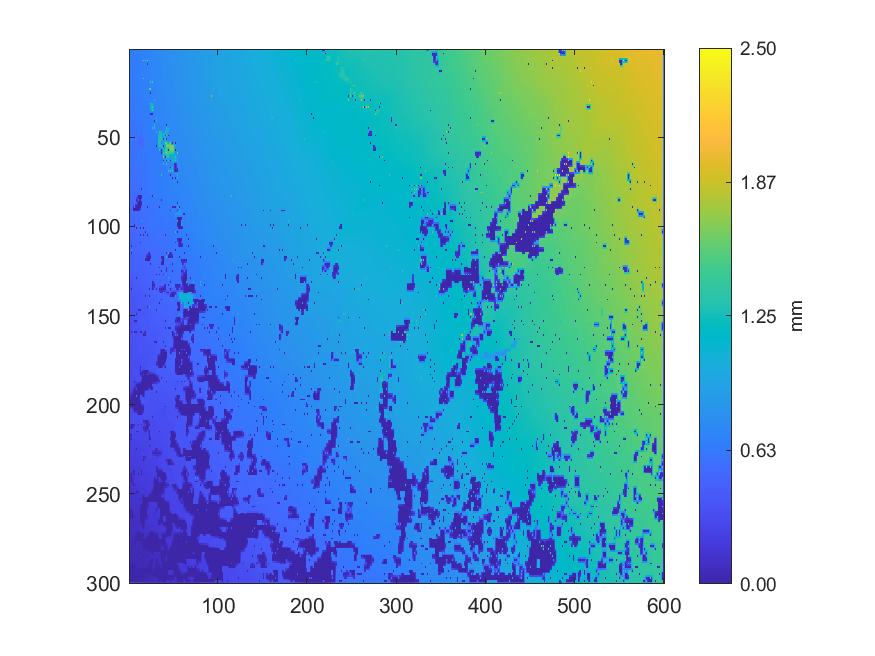

Values plotted in this chart, from the file beside it:
0.651620439601999, 0.652275495453348, 0.653545543532436, 0.654549553454448, 0.657000806330047, 0.656453179004602, 0.657866735173396, 0.657514342824576, 0.664827788900337, 0.664195450636243, 0.665335920526548, 0.665575268833285, 0.669402327557088, 0.66757909745085, 0.680736670807375, 0.681248406300599, 0.682386067062039, 0.683118579035794, 0.685876672592936, 0.689521473625163, 0.695634654365062, 0.696588235317916, 0.696209277296991, 0.697671900280371
0.6516, 0.6516, 0.6524, 0.6531, 0.6541, 0.6545, 0.6555, 0.6574, 0.6609, 0.6624, 0.6639, 0.6649, 0.6663, 0.6662, 0.6807, 0.6805, 0.6804, 0.6812, 0.6897, 0.6933, 0.6966, 0.698, 0.6986, 0.6992
0.63, 0.6502, 0.6512, 0.6512, 0.6517, 0.6521, 0.6523, 0.6559, 0.6588, 0.6607, 0.6628, 0.6636, 0.665, 0.665, 1.071, 0.6792, 0.6775, 0.68, 0.7003, 0.6975, 0.6994, 0.7002, 0.701, 0.7015
0.6462, 0.6476, 0.6482, 0.6487, 0.649, 0.6499, 0.6509, 0.6547, 0.6573, 0.6588, 0.6602, 0.6615, 0.6628, 0.664, 0.667, 0.67, 0.6738, 0.6805, 0.6835, 0.697, 0.6974, 0.7026, 0.7041, 0.7048
0.6447, 0.6458, 0.6452, 0.6464, 0.6456, 0.6475, 0.6465, 0.6549, 0.6565, 0.6573, 0.6574, 0.6595, 0.6607, 0.6613, 0.6598, 0.6692, 0.668, 0.6799, 0.6773, 0.696, 0.6901, 0.7041, 0.7083, 0.7091
0.6451, 0.6453, 0.6455, 0.6458, 0.646, 0.6478, 0.6497, 0.6531, 0.6551, 0.6559, 0.6566, 0.658, 0.6593, 0.6604, 0.6608, 0.6692, 0.671, 0.6845, 0.6862, 0.7002, 0.7026, 0.7062, 0.7081, 0.71
0.645, 0.6451, 0.6453, 0.6455, 0.6444, 0.6482, 0.6508, 0.653, 0.6543, 0.655, 0.6544, 0.6568, 0.6579, 0.6605, 0.6621, 0.6687, 1.586, 0.7721, 1.523, 0.7815, 1.582, 0.7071, 0.7083, 0.7097
0.6443, 0.6443, 0.6448, 0.6457, 0.6476, 0.6493, 0.6515, 0.6528, 0.6541, 0.6545, 0.655, 0.6564, 0.6581, 0.6615, 0.665, 0.6676, 0.6742, 0.6771, 0.6785, 0.6828, 0.6906, 0.7069, 0.7078, 0.7088
0.6433, 0.6432, 0.6435, 0.645, 0.6506, 0.6506, 0.6522, 0.6532, 0.6537, 0.6545, 0.6538, 0.6562, 0.6562, 0.6625, 0.6686, 0.6688, 0.6705, 0.6705, 0.6712, 0.6707, 0.004237, 0.7052, 0.7071, 0.7069
0.6425, 0.6415, 0.6429, 0.6441, 0.6469, 0.6497, 0.652, 0.653, 0.6544, 0.6548, 0.6556, 0.6576, 0.6601, 0.6634, 0.6669, 0.6681, 0.6693, 0.6696, 0.6699, 0.6705, 0.6895, 0.7027, 0.7028, 0.704
0.6359, 0.6376, 0.6362, 0.6423, 0.6429, 0.65, 0.6521, 0.6534, 0.6546, 0.6554, 0.6553, 0.6591, 0.6625, 0.6645, 0.6667, 0.6678, 0.6683, 0.669, 0.6683, 0.6715, 0.6979, 0.6994, 0.6994, 0.6998
0.6356, 0.6365, 0.6373, 0.6419, 0.6447, 0.648, 0.6507, 0.6526, 0.6549, 0.6558, 0.6574, 0.6598, 0.6629, 0.6644, 0.6663, 0.6676, 0.6689, 0.6694, 0.669, 0.6733, 0.697, 0.6977, 0.698, 0.6981
0.6341, 0.6358, 0.6343, 0.6436, 0.6452, 0.6476, 0.649, 0.6523, 0.6552, 0.6564, 0.6574, 0.6606, 0.6641, 0.6645, 0.6657, 0.6678, 0.6698, 0.6708, 0.6694, 0.6758, 0.6954, 0.696, 0.6972, 0.6973
0.6367, 0.638, 0.6405, 0.6432, 0.6454, 0.6469, 0.6486, 0.6508, 0.6534, 0.6561, 0.6585, 0.6602, 0.6622, 0.663, 0.6643, 0.6676, 0.6721, 0.6746, 0.6777, 0.6789, 0.6924, 0.694, 0.6958, 0.6975
0.638, 0.6395, 0.642, 0.6437, 0.6456, 0.6466, 0.6465, 0.6497, 0.6506, 0.6568, 0.6597, 0.6601, 0.6609, 0.6614, 0.6607, 0.6666, 0.6764, 0.6778, 0.6806, 0.682, 0.6878, 0.6914, 0.6951, 0.6975
0.6386, 0.6399, 0.6419, 0.6435, 0.6454, 0.6465, 0.6479, 0.65, 0.6527, 0.6557, 0.6582, 0.6594, 0.6601, 0.6607, 0.6606, 0.666, 0.6779, 0.6793, 0.6808, 0.6828, 0.686, 0.6891, 0.6916, 0.6978
0.6379, 0.6399, 0.6417, 0.6436, 0.6455, 0.6465, 0.6478, 0.6503, 0.6539, 0.6556, 0.658, 0.6591, 0.6597, 0.6607, 0.6606, 0.6658, 1.521, 0.6801, 0.6804, 0.682, 0.6844, 0.6867, 0.6882, 0.6978
0.6387, 0.64, 0.6417, 0.6431, 0.6445, 0.6458, 0.6474, 0.6493, 0.6516, 0.6551, 0.6584, 0.6598, 0.6606, 0.6622, 0.6635, 0.666, 0.6681, 0.6717, 0.6775, 0.6805, 0.6829, 0.6851, 0.6868, 0.6979
0.6382, 0.6395, 0.6417, 0.6425, 0.6437, 0.645, 0.6467, 0.6479, 0.6482, 0.6545, 0.6612, 0.6604, 0.6617, 0.6631, 0.6663, 0.6661, 0.6672, 0.6676, 0.6662, 0.6797, 0.6817, 0.6839, 0.6872, 0.6977
0.6382, 0.6379, 0.6405, 0.6415, 0.6425, 0.6438, 0.6452, 0.648, 0.6503, 0.654, 0.6576, 0.66, 0.6617, 0.6637, 0.6652, 0.6663, 0.6667, 0.6677, 0.6678, 0.6773, 0.6782, 0.6818, 0.6898, 0.6967
0.6306, 0.633, 0.6301, 0.6401, 0.6411, 0.6422, 0.6425, 0.6487, 0.6518, 0.6533, 0.6564, 0.6591, 0.6631, 0.6636, 0.6662, 0.6659, 0.6669, 0.6679, 0.6693, 0.6745, 0.676, 0.6802, 0.6924, 0.6952
0.6323, 0.6334, 0.6342, 0.6376, 0.6391, 0.6416, 0.6447, 0.6477, 0.65, 0.6523, 0.6545, 0.6587, 0.6618, 0.6637, 0.6647, 0.6663, 0.667, 0.6684, 0.6696, 0.6726, 0.677, 0.6792, 0.6941, 0.6957
0.6329, 0.6342, 0.6359, 0.6365, 0.6361, 0.6406, 0.6472, 0.6473, 0.6496, 0.6506, 0.6517, 0.658, 0.6632, 0.6634, 0.665, 0.6661, 0.6683, 0.6683, 0.6682, 0.6725, 0.6796, 0.6788, 1.525, 0.7907
0.634, 0.6347, 0.636, 0.6368, 0.6378, 0.6404, 0.6436, 0.6458, 0.6475, 0.6501, 0.6524, 0.6559, 0.6627, 0.6636, 0.6645, 0.6667, 0.6687, 0.6696, 0.6702, 0.6725, 0.6754, 0.6774, 0.6836, 0.6882
0.6344, 0.6347, 0.6369, 0.6365, 0.6387, 0.6394, 0.642, 0.6438, 0.6465, 0.6489, 0.6525, 0.6537, 0.6641, 0.6633, 0.6648, 0.6663, 0.6716, 0.6701, 0.6715, 0.6715, 0.6721, 0.6733, 0.6736, 0.6744
0.6337, 0.6328, 0.6335, 0.6345, 0.6358, 0.6377, 0.6396, 0.6426, 0.6451, 0.648, 0.6504, 0.6522, 0.6616, 0.6624, 0.664, 0.666, 0.6682, 0.6692, 0.6698, 0.6706, 0.6713, 0.6726, 0.6737, 0.6751
0.6271, 0.6292, 0.6301, 0.6317, 0.6332, 0.6353, 0.6376, 0.6406, 0.645, 0.6464, 0.6495, 0.651, 0.6594, 0.6606, 0.6645, 0.6645, 0.6673, 0.6676, 0.669, 0.6693, 0.6703, 0.6715, 0.6734, 0.6738
0.627, 0.6268, 0.6284, 0.6296, 0.6316, 0.634, 0.6362, 0.6389, 0.6414, 0.6442, 0.6482, 0.6509, 0.6542, 0.6569, 0.6592, 0.6613, 0.665, 0.6665, 0.6673, 0.668, 0.6687, 0.6698, 0.671, 0.6722
0.6207, 0.6228, 0.6224, 0.6268, 0.6305, 0.6323, 0.6356, 0.6365, 0.6388, 0.6399, 0.6386, 0.6493, 0.6519, 0.653, 0.6533, 0.656, 0.6661, 0.6661, 0.6666, 0.6661, 0.6673, 0.6675, 0.6681, 0.6708
0.6203, 0.6212, 0.6222, 0.6248, 0.6273, 0.6297, 0.6328, 0.6339, 0.6357, 0.6385, 0.641, 0.6455, 0.6479, 0.6501, 0.6516, 0.6537, 0.6564, 0.6584, 0.6613, 0.6631, 0.6642, 0.665, 0.6655, 0.668
0.6188, 0.6198, 0.6199, 0.623, 0.6246, 0.6265, 0.6262, 0.6306, 0.6321, 0.6371, 0.6421, 0.643, 0.6453, 0.6471, 0.6498, 0.6505, 0.65, 0.6563, 0.6596, 0.6602, 0.6616, 0.6625, 0.6633, 0.6644
0.6178, 0.6192, 0.6209, 0.6225, 0.6238, 0.6256, 0.6272, 0.63, 0.6324, 0.6356, 0.6383, 0.6404, 0.6418, 0.6443, 0.6476, 0.6488, 0.6497, 0.6523, 0.6543, 0.6567, 0.6588, 0.66, 0.6608, 0.6614
0.6152, 0.6185, 0.6219, 0.6222, 0.6224, 0.625, 0.6267, 0.6294, 0.6323, 0.6341, 0.6365, 0.6377, 0.6386, 0.64, 0.6383, 0.647, 0.6478, 0.6493, 0.6495, 0.6536, 0.6567, 0.6577, 0.658, 0.659
0.6153, 0.6176, 0.6203, 0.6217, 0.6233, 0.625, 0.6271, 0.6289, 0.6308, 0.633, 0.6349, 0.6366, 0.6376, 0.6396, 0.6412, 0.6444, 0.646, 0.6472, 0.6484, 0.6508, 0.6546, 0.6557, 0.6567, 0.6572
0.6126, 0.6162, 0.6198, 0.621, 0.6241, 0.6248, 0.6279, 0.628, 0.6297, 0.6316, 0.6347, 0.6354, 0.6368, 0.6391, 0.6428, 0.6434, 0.6446, 0.6454, 0.6452, 0.647, 0.6458, 0.6539, 0.6554, 0.6556
0.6136, 0.6145, 0.6168, 0.6184, 0.6209, 0.6221, 0.6243, 0.6258, 0.6275, 0.6299, 0.6322, 0.6344, 0.6363, 0.6382, 0.6403, 0.6419, 0.6435, 0.6442, 0.6449, 0.6457, 0.6467, 0.6504, 0.6525, 0.6538
0.6057, 0.6113, 0.6142, 0.6152, 0.6145, 0.6185, 0.6214, 0.6232, 0.6249, 0.6276, 0.6306, 0.6329, 0.6365, 0.6369, 0.6384, 0.6404, 0.643, 0.6435, 0.6436, 0.6446, 0.6443, 0.6486, 0.65, 0.6532
0.6082, 0.6105, 0.612, 0.6135, 0.6135, 0.6156, 0.6193, 0.6209, 0.6238, 0.6256, 0.6279, 0.6308, 0.6332, 0.6345, 0.6359, 0.6382, 0.6414, 0.6424, 0.6434, 0.6441, 0.6454, 0.649, 0.6529, 0.6555
0.5901, 0.59, 0.5898, 0.6081, 0.6101, 0.6113, 0.6098, 0.617, 0.6239, 0.6231, 0.6249, 0.6288, 0.631, 0.6319, 0.6324, 0.6347, 0.6419, 0.6416, 0.6425, 0.6436, 0.6437, 0.6495, 0.6567, 0.6564
0.5901, 0.5901, 0.5911, 0.6053, 0.6081, 0.6094, 0.61, 0.6131, 0.6154, 0.6187, 0.6267, 0.6283, 0.6292, 0.6297, 0.6306, 0.6331, 0.6382, 0.6393, 0.6408, 0.6438, 0.6466, 0.6499, 0.6536, 0.6568
0.5855, 0.5895, 0.5932, 0.5994, 0.6076, 0.6082, 0.6077, 0.6103, 0.6103, 0.6149, 0.6949, 0.6282, 0.6277, 0.6268, 0.627, 0.6289, 0.6383, 0.637, 0.6369, 0.6445, 0.6487, 0.6501, 0.6507, 0.656
0.5862, 0.5886, 0.5918, 0.595, 0.5968, 0.6014, 0.6064, 0.6097, 0.6118, 0.6146, 0.6165, 0.6177, 0.62, 0.6227, 0.6242, 0.6265, 0.6298, 0.6332, 0.6346, 0.6453, 0.65, 0.6506, 0.6522, 0.655
0.5847, 0.5874, 0.5906, 0.5926, 0.5945, 0.594, 0.5937, 0.5935, 0.5936, 0.5942, 0.5924, 0.6159, 0.6196, 0.6197, 0.6205, 0.6218, 0.6218, 0.6316, 0.6335, 0.6458, 0.6503, 0.6509, 0.6513, 0.6543
0.5841, 0.5858, 0.5888, 0.591, 0.5928, 0.5934, 0.5934, 0.5937, 0.5943, 0.5969, 0.6013, 0.6126, 0.6141, 0.6164, 0.6183, 0.6201, 0.6214, 0.6283, 0.6378, 0.6457, 0.649, 0.6504, 0.6523, 0.6534
0.5819, 0.5832, 0.5826, 0.5904, 0.5928, 0.5928, 0.5935, 0.5936, 0.5933, 0.5978, 0.6058, 0.6081, 0.6074, 0.6141, 0.6163, 0.6192, 0.6225, 0.6255, 0.6419, 0.6445, 0.6461, 0.65, 0.653, 0.6532
0.5822, 0.5822, 0.5844, 0.5882, 0.5901, 0.5919, 0.5939, 0.5947, 0.5958, 0.5987, 0.6044, 0.6062, 0.6074, 0.6099, 0.6167, 0.618, 0.6205, 0.624, 0.6333, 0.6437, 0.6488, 0.65, 0.6517, 0.652
0.5748, 0.5787, 0.5743, 0.5876, 0.588, 0.5902, 0.5965, 0.5953, 0.5969, 0.598, 0.6053, 0.6052, 0.6056, 0.6074, 0.6169, 0.6164, 0.621, 0.6244, 0.6259, 0.6424, 0.6496, 0.65, 0.6506, 0.6514
0.5846, 0.583, 0.5845, 0.5867, 0.5882, 0.5904, 0.593, 0.5943, 0.5961, 0.5984, 0.6009, 0.6036, 0.6052, 0.6069, 0.6085, 0.6109, 0.6234, 0.6246, 0.6287, 0.6408, 0.6479, 0.6485, 0.6497, 0.65
0.5862, 0.5841, 0.5839, 0.586, 0.5881, 0.5894, 0.5915, 0.5926, 0.5953, 0.5923, 0.5334, 0.5334, 0.5322, 0.5731, 0.6045, 0.6087, 0.6249, 0.6256, 0.6333, 0.6392, 0.6452, 0.6468, 0.6481, 0.6492
0.5838, 0.5836, 0.5841, 0.5854, 0.5869, 0.588, 0.5891, 0.59, 0.5901, 0.59, 0.5353, 0.5344, 0.5335, 0.5572, 0.5701, 0.5868, 0.6049, 0.6275, 0.6349, 0.638, 0.6426, 0.6447, 0.6469, 0.6477
0.5819, 0.5823, 0.5836, 0.5844, 0.5865, 0.5864, 0.5873, 0.5879, 0.5902, 0.5881, 0.538, 0.5352, 0.5159, 0.519, 0.5156, 0.516, 0.5151, 0.6293, 0.6343, 0.6369, 0.6401, 0.643, 0.6462, 0.6467
0.5806, 0.5802, 0.5807, 0.5821, 0.5837, 0.584, 0.5844, 0.5845, 0.5838, 0.5845, 0.5362, 0.5347, 0.5282, 0.5238, 0.5181, 0.517, 0.5165, 0.6309, 0.6338, 0.6355, 0.6377, 0.6406, 0.6434, 0.6445
0.5763, 0.5775, 0.5772, 0.5797, 0.5821, 0.5818, 0.5819, 0.5822, 0.583, 0.5822, 0.5144, 0.5329, 0.5311, 0.5277, 0.5174, 0.5172, 0.5171, 0.6313, 0.6328, 0.634, 0.6347, 0.6384, 0.642, 0.6425
0.5763, 0.5762, 0.5764, 0.5775, 0.5787, 0.579, 0.5792, 0.5795, 0.5796, 0.5795, 0.5639, 0.5535, 0.5407, 0.541, 0.5411, 0.5412, 0.5411, 0.6299, 0.6322, 0.6333, 0.6347, 0.6367, 0.6385, 0.6403
0.5606, 0.5723, 0.5747, 0.5751, 0.5761, 0.5765, 0.5763, 0.5772, 0.5765, 0.5772, 0.5758, 0.5596, 0.54, 0.5406, 0.5406, 0.541, 0.5408, 0.6273, 0.6322, 0.6325, 0.6347, 0.6346, 0.6359, 0.638
0.5631, 0.5676, 0.5703, 0.5716, 0.573, 0.5741, 0.5754, 0.5761, 0.5765, 0.5769, 0.5766, 0.5792, 0.5964, 0.6043, 0.6103, 0.6141, 0.6189, 0.6245, 0.6299, 0.6304, 0.6312, 0.6323, 0.6333, 0.6364
0.5607, 0.5647, 0.5673, 0.5684, 0.5684, 0.5718, 0.5749, 0.5756, 0.5764, 0.5775, 0.5751, 0.582, 0.6145, 0.6137, 0.6194, 0.6186, 0.6195, 0.6215, 0.6276, 0.6275, 0.6287, 0.6294, 0.6297, 0.6351
0.5608, 0.5625, 0.5643, 0.5659, 0.5673, 0.5696, 0.573, 0.5746, 0.5783, 0.5813, 0.5841, 0.5853, 0.6126, 0.6132, 0.6154, 0.617, 0.6186, 0.6205, 0.6228, 0.6247, 0.6257, 0.628, 0.6298, 0.6333
0.559, 0.5605, 0.5612, 0.5639, 0.565, 0.5669, 0.5653, 0.5719, 0.585, 0.5848, 0.5861, 0.5891, 0.6102, 0.6111, 0.6128, 0.6148, 0.6182, 0.6182, 0.62, 0.6215, 0.6233, 0.6261, 0.6294, 0.6319
0.5582, 0.559, 0.5602, 0.5631, 0.5663, 0.5672, 0.5678, 0.5701, 0.5861, 0.5868, 0.5888, 0.5931, 0.6073, 0.6089, 0.6102, 0.6121, 0.6137, 0.6154, 0.617, 0.62, 0.6226, 0.6256, 0.6297, 0.6315
0.5566, 0.5576, 0.5574, 0.5624, 0.5696, 0.5685, 0.5709, 0.5693, 0.5864, 0.5877, 0.6012, 0.5994, 0.6034, 0.6061, 0.6083, 0.6091, 0.6093, 0.612, 0.6137, 0.6183, 0.6233, 0.6232, 0.6336, 0.6307
... 239 more rows
